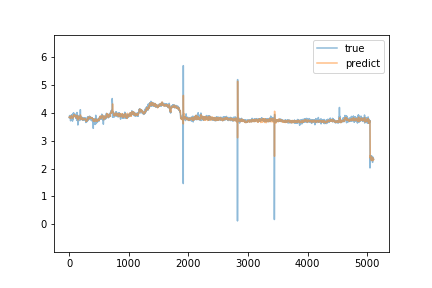

The table this chart was drawn from, first rows:
true, predict
3.83, 3.84
3.83, 3.839
3.83, 3.836
3.83, 3.842
3.82, 3.843
3.83, 3.833
3.84, 3.827
3.9, 3.823
3.86, 3.827
3.88, 3.831
3.87, 3.837
3.86, 3.839
3.85, 3.842
3.85, 3.852
3.84, 3.846
3.83, 3.841
3.87, 3.841
3.86, 3.846
3.85, 3.863
3.85, 3.858
3.85, 3.853
3.86, 3.852
3.82, 3.856
3.71, 3.86
3.89, 3.817
3.88, 3.798
3.85, 3.833
3.87, 3.864
3.87, 3.863
3.86, 3.832
3.87, 3.838
3.9, 3.859
3.89, 3.872
3.89, 3.878
3.9, 3.878
3.89, 3.881
3.87, 3.891
3.88, 3.887
3.86, 3.876
3.92, 3.865
3.91, 3.862
3.92, 3.871
3.89, 3.865
3.87, 3.858
3.88, 3.863
3.8, 3.862
3.83, 3.852
3.84, 3.837
3.85, 3.833
3.87, 3.838
3.86, 3.849
3.88, 3.854
3.85, 3.855
3.82, 3.858
3.88, 3.855
3.7, 3.856
3.83, 3.832
3.82, 3.809
3.86, 3.815
3.88, 3.823
... 5,049 more rows
